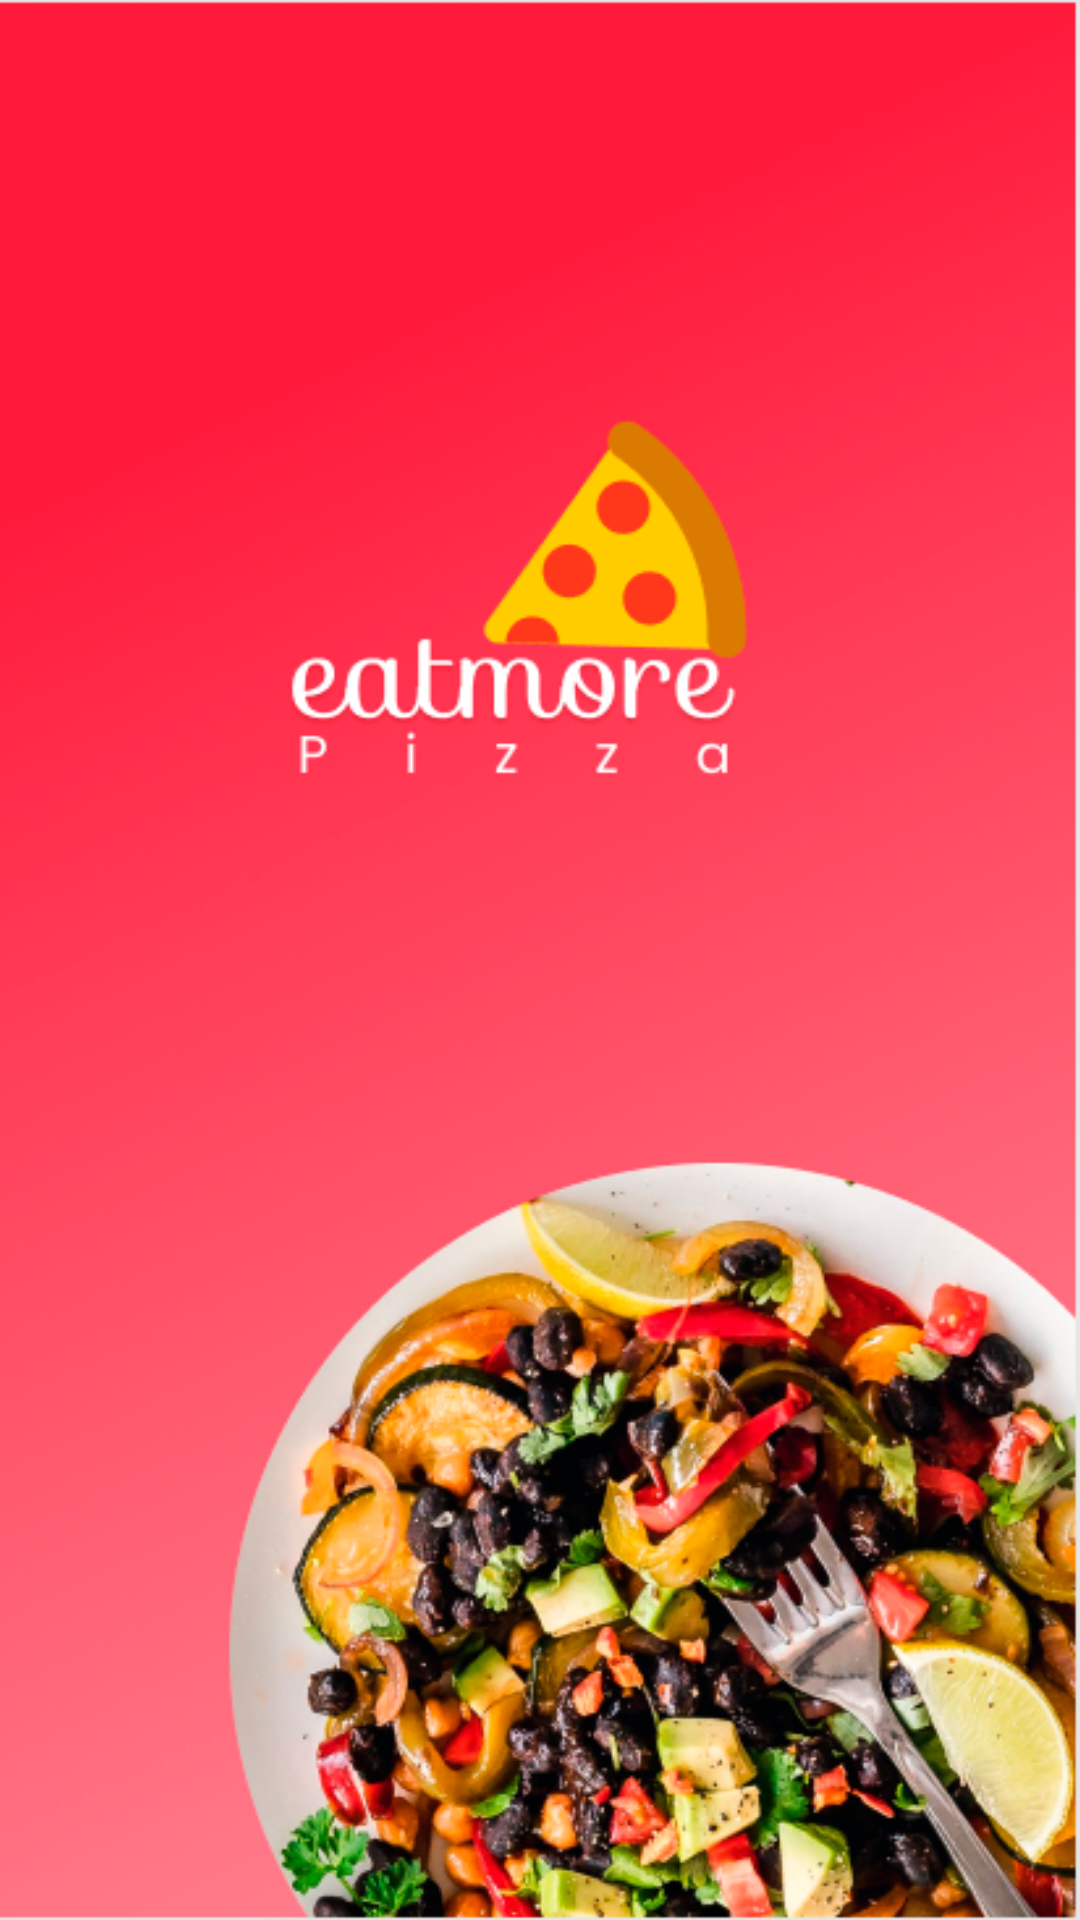

The Android layout XML behind this screen, and the referenced resources:
<!-- AndroidManifest.xml: application theme Theme.FoodApplycation -->
<!-- res/layout/activity_splash_screen.xml -->
<?xml version="1.0" encoding="utf-8"?>
<androidx.constraintlayout.widget.ConstraintLayout xmlns:android="http://schemas.android.com/apk/res/android"
    xmlns:app="http://schemas.android.com/apk/res-auto"
    xmlns:tools="http://schemas.android.com/tools"
    android:layout_width="match_parent"
    android:layout_height="match_parent"
    android:background="@color/red"
    tools:context=".SplashScreenActivity">

    <ImageView
        android:id="@+id/SplashScreen"
        android:layout_width="match_parent"
        android:layout_height="match_parent"
        android:src="@drawable/background_fone"
        app:layout_constraintBottom_toBottomOf="parent"
        app:layout_constraintEnd_toEndOf="parent"
        android:scaleType="centerCrop"
        app:layout_constraintStart_toStartOf="parent"
        app:layout_constraintTop_toTopOf="parent" />

</androidx.constraintlayout.widget.ConstraintLayout>
<!-- resources referenced by this layout -->
<resources>
  <color name="red">#6A0000</color>
  <!-- drawable background_fone: png bitmap (drawable, 340315 bytes) -->
  <style name="Theme.FoodApplycation" parent="Base.Theme.FoodApplycation" />
  <style name="Base.Theme.FoodApplycation" parent="Theme.Material3.DayNight.NoActionBar">
          
          
      </style>
</resources>
